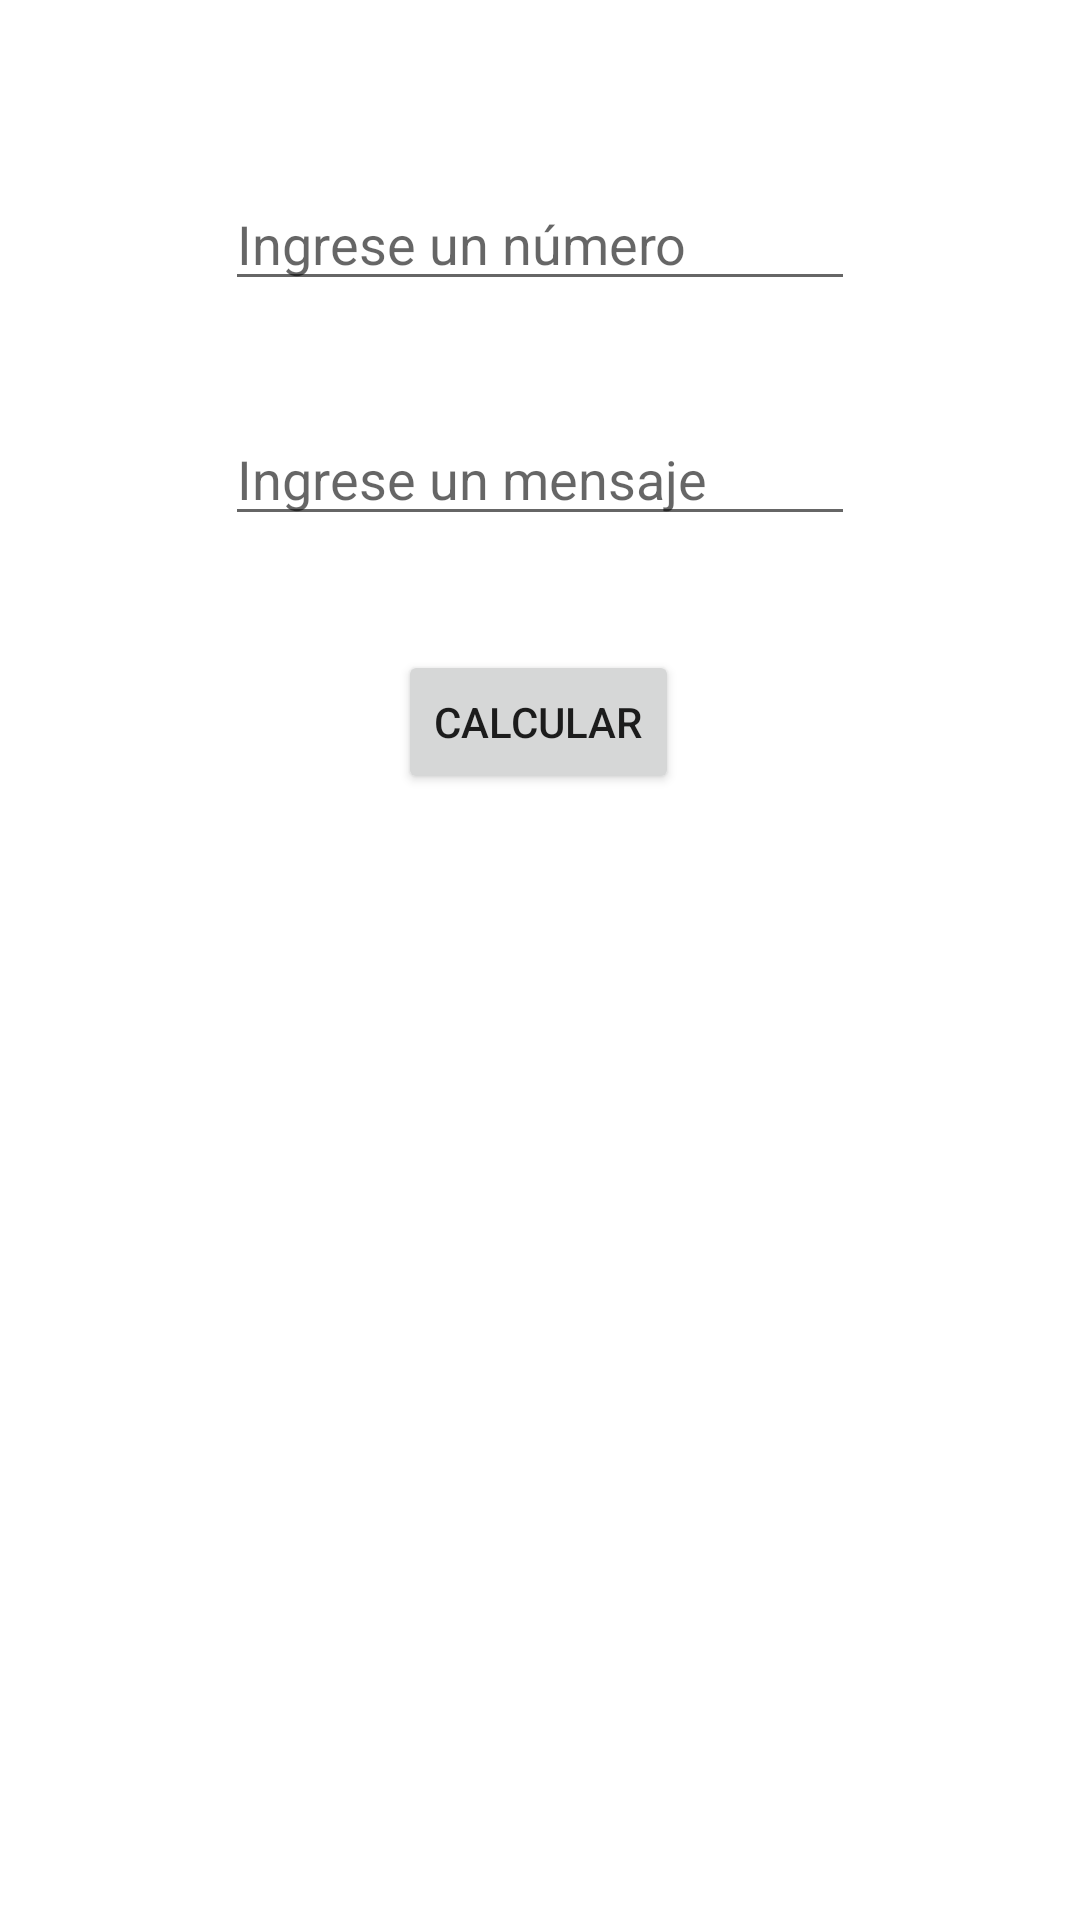

This screen was rendered from an Android layout file. Write that file and the resources it references.
<!-- AndroidManifest.xml: application theme Theme.Convertidora_KT -->
<!-- res/layout/activity_main.xml -->
<?xml version="1.0" encoding="utf-8"?>
<androidx.constraintlayout.widget.ConstraintLayout xmlns:app="http://schemas.android.com/apk/res-auto"
    xmlns:tools="http://schemas.android.com/tools"
    xmlns:android="http://schemas.android.com/apk/res/android"
    android:layout_width="match_parent"
    android:layout_height="match_parent"
    tools:context=".MainActivity">


    <EditText
        android:id="@+id/num"
        android:layout_width="wrap_content"
        android:layout_height="wrap_content"
        android:layout_marginTop="59dp"
        android:ems="10"
        android:hint="@string/entrada"

        android:inputType="number"
        app:layout_constraintEnd_toEndOf="parent"
        app:layout_constraintHorizontal_bias="0.5"
        app:layout_constraintStart_toStartOf="parent"
        app:layout_constraintTop_toTopOf="parent" />

    <Button
        android:id="@+id/button"
        android:layout_width="wrap_content"
        android:layout_height="wrap_content"
        android:layout_marginTop="38dp"
        android:onClick="convierteAEuro"
        android:text="@string/button"
        app:layout_constraintEnd_toEndOf="parent"
        app:layout_constraintHorizontal_bias="0.498"
        app:layout_constraintStart_toStartOf="parent"
        app:layout_constraintTop_toBottomOf="@+id/mensTxt"
        tools:ignore="UsingOnClickInXml" />

    <EditText
        android:id="@+id/mensTxt"
        android:layout_width="wrap_content"
        android:layout_height="wrap_content"
        android:layout_marginTop="37dp"
        android:ems="10"
        android:hint="@string/mensaje"
        android:inputType="textPersonName"
        app:layout_constraintEnd_toEndOf="parent"
        app:layout_constraintHorizontal_bias="0.5"
        app:layout_constraintStart_toStartOf="parent"
        app:layout_constraintTop_toBottomOf="@+id/num" />

    <TextView
        android:id="@+id/mesnACT2"
        android:layout_width="wrap_content"
        android:layout_height="wrap_content"
        android:layout_marginTop="45dp"
        app:layout_constraintEnd_toEndOf="parent"
        app:layout_constraintHorizontal_bias="0.5"
        app:layout_constraintStart_toStartOf="parent"
        app:layout_constraintTop_toBottomOf="@+id/button" />

</androidx.constraintlayout.widget.ConstraintLayout>
<!-- resources referenced by this layout -->
<resources>
  <string name="button">Calcular</string>
  <string name="entrada">Ingrese un número</string>
  <string name="mensaje">Ingrese un mensaje</string>
  <style name="Theme.Convertidora_KT" parent="Theme.MaterialComponents.DayNight.DarkActionBar">
          
          <item name="colorPrimary">@color/purple_500</item>
          <item name="colorPrimaryVariant">@color/purple_700</item>
          <item name="colorOnPrimary">@color/white</item>
          
          <item name="colorSecondary">@color/teal_200</item>
          <item name="colorSecondaryVariant">@color/teal_700</item>
          <item name="colorOnSecondary">@color/black</item>
          
          <item name="android:statusBarColor" tools:targetApi="l">?attr/colorPrimaryVariant</item>
          
      </style>
  <!-- not gathered from this repository: default colours our renderer supplied (Android Studio template values) -->
  <color name="purple_500">#FF6200EE</color>
  <color name="purple_700">#FF3700B3</color>
  <color name="teal_200">#FF03DAC5</color>
  <color name="teal_700">#FF018786</color>
  <color name="black">#FF000000</color>
  <color name="white">#FFFFFFFF</color>
</resources>
